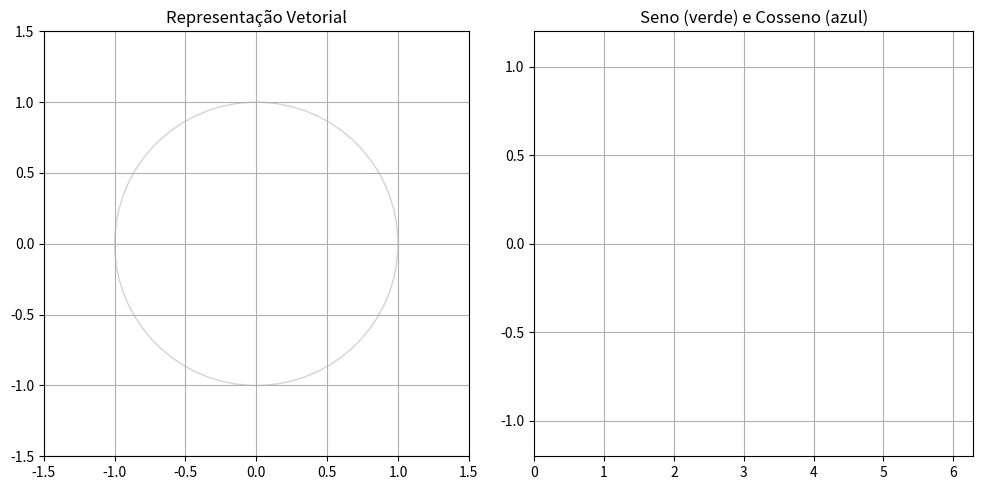

Source code (Python):


import numpy as np
import matplotlib.pyplot as plt
import matplotlib.animation as animation

# Cria a figura e os eixos
fig, ax = plt.subplots(1, 2, figsize=(10, 5))
circle_ax, graph_ax = ax

# Configura o gráfico do círculo unitário
circle_ax.set_xlim(-1.5, 1.5)
circle_ax.set_ylim(-1.5, 1.5)
circle_ax.set_aspect('equal')
circle_ax.set_title('Representação Vetorial')
circle_ax.grid()

# Desenha o círculo unitário
circle = plt.Circle((0, 0), 1, color='lightgray', fill=False)
circle_ax.add_artist(circle)

# Vetor girando
line, = circle_ax.plot([], [], 'r-', lw=2)
dot, = circle_ax.plot([], [], 'ro')

# Projeções seno e cosseno
cos_proj, = circle_ax.plot([], [], 'b--')
sin_proj, = circle_ax.plot([], [], 'g--')

# Configura o gráfico do seno e cosseno
graph_ax.set_xlim(0, 2*np.pi)
graph_ax.set_ylim(-1.2, 1.2)
graph_ax.set_title('Seno (verde) e Cosseno (azul)')
graph_ax.grid()

xdata, ysin, ycos = [], [], []
line_sin, = graph_ax.plot([], [], 'g-')
line_cos, = graph_ax.plot([], [], 'b-')

# Função de inicialização da animação
def init():
    line.set_data([], [])
    dot.set_data([], [])
    cos_proj.set_data([], [])
    sin_proj.set_data([], [])
    line_sin.set_data([], [])
    line_cos.set_data([], [])
    return line, dot, cos_proj, sin_proj, line_sin, line_cos

# Função de atualização
def update(frame):
    theta = frame
    x = np.cos(theta)
    y = np.sin(theta)

    # Vetor girando
    line.set_data([0, x], [0, y])
    dot.set_data([x], [y])
    cos_proj.set_data([0, x], [0, 0])
    sin_proj.set_data([0, 0], [0, y])

    # Atualiza os dados do gráfico
    xdata.append(theta)
    ysin.append(y)
    ycos.append(x)
    line_sin.set_data(xdata, ysin)
    line_cos.set_data(xdata, ycos)

    return line, dot, cos_proj, sin_proj, line_sin, line_cos

# Cria a animação
ani = animation.FuncAnimation(fig, update, frames=np.linspace(0, 2*np.pi, 200),
                              init_func=init, blit=True, interval=50, repeat=True)

plt.tight_layout()
plt.show()
